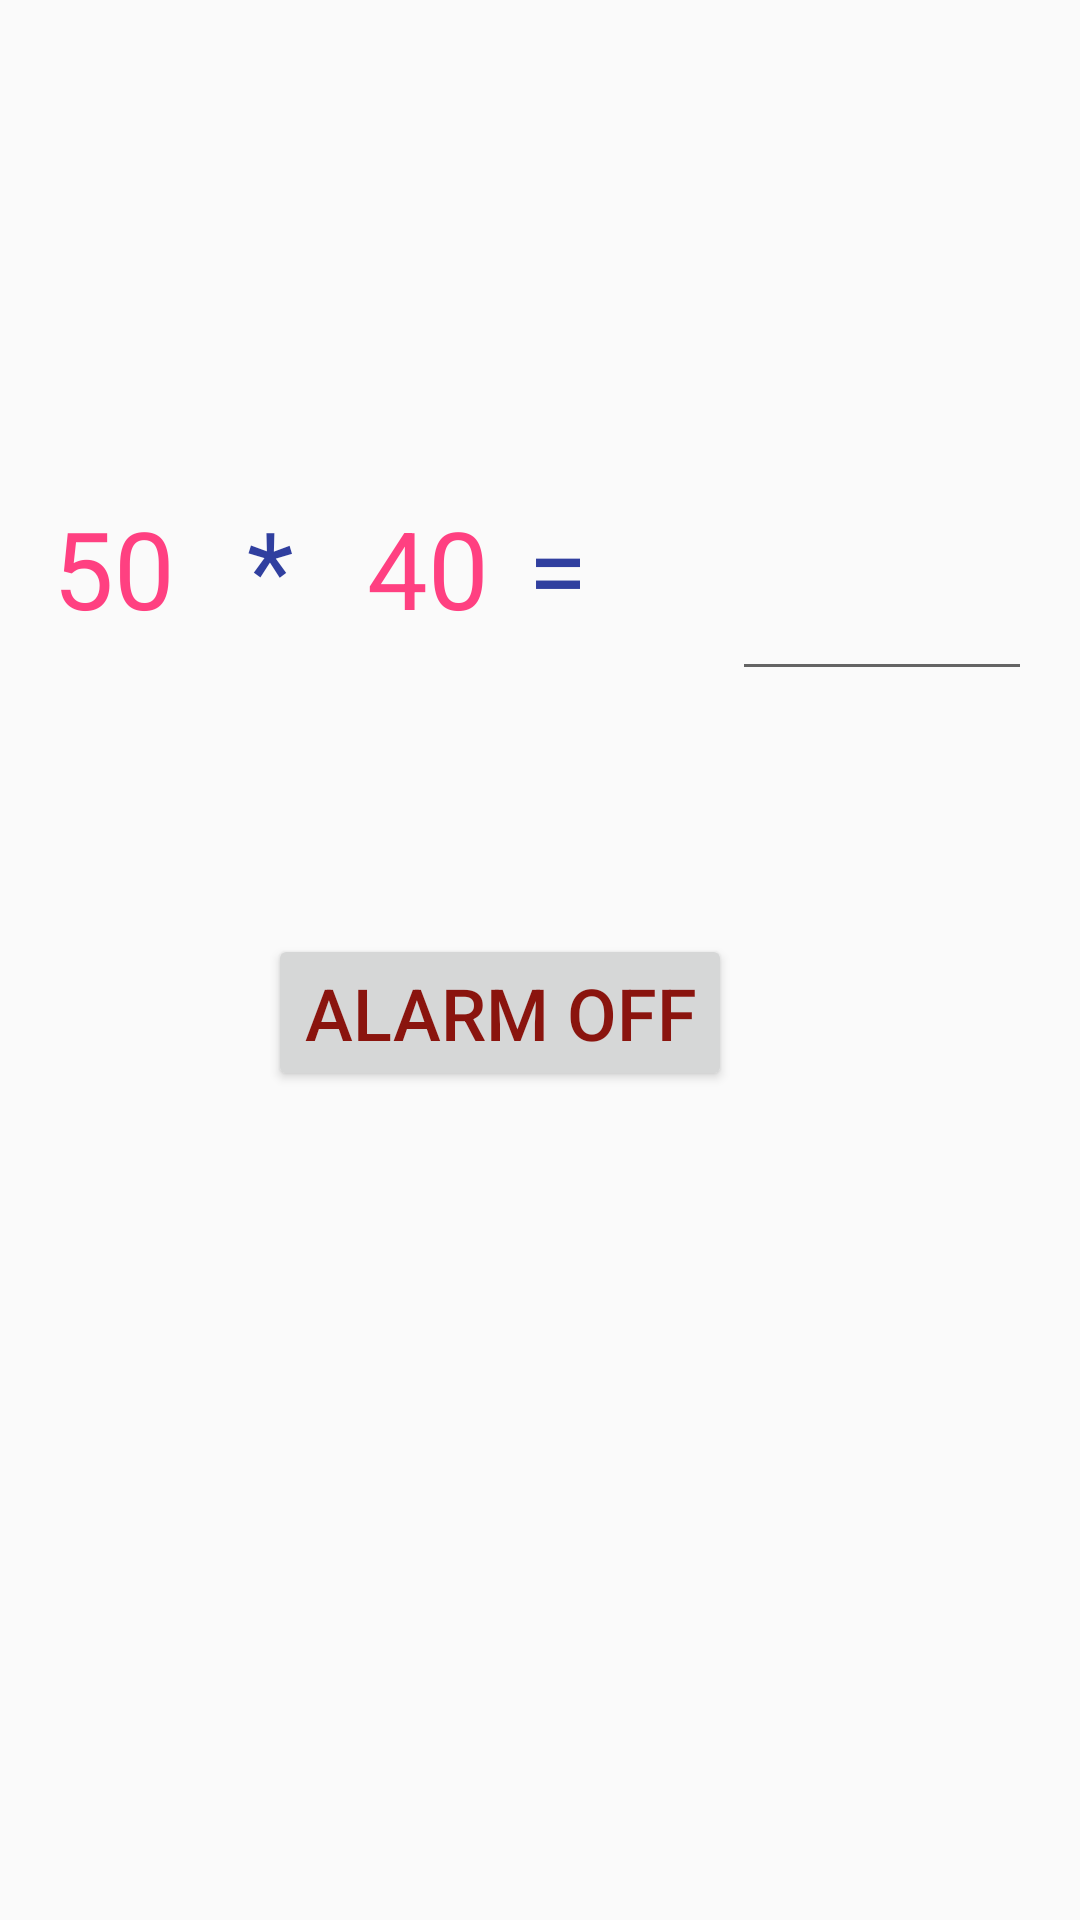

Produce the Android XML layout that renders to this screen, including the resource entries it uses.
<!-- AndroidManifest.xml: application theme AppTheme -->
<!-- res/layout/activity_close_alarm.xml -->
<?xml version="1.0" encoding="utf-8"?>
<RelativeLayout xmlns:android="http://schemas.android.com/apk/res/android"
    xmlns:tools="http://schemas.android.com/tools"
    android:id="@+id/activity_close_alarm"
    android:layout_width="match_parent"
    android:layout_height="match_parent"
    android:paddingBottom="@dimen/activity_vertical_margin"
    android:paddingLeft="@dimen/activity_horizontal_margin"
    android:paddingRight="@dimen/activity_horizontal_margin"
    android:paddingTop="@dimen/activity_vertical_margin"
    tools:context="com.example.a4study.CloseAlarm">

    <EditText
        android:layout_height="wrap_content"
        android:inputType="textPersonName"
        android:ems="10"
        android:id="@+id/edtResult"
        android:layout_width="100dp"
        android:textSize="36sp"
        android:textColor="@color/colorAccent"
        android:layout_alignTop="@+id/tvEqual"
        android:layout_alignParentEnd="true" />

    <TextView
        android:text="="
        android:layout_width="40dp"
        android:layout_height="40dp"
        android:id="@+id/tvEqual"
        android:textColor="@color/colorPrimaryDark"
        android:textSize="36sp"
        android:layout_alignBaseline="@+id/tvNum2"
        android:layout_alignBottom="@+id/tvNum2"
        android:layout_toStartOf="@+id/edtResult"
        android:layout_marginEnd="28dp" />

    <TextView
        android:text="*"
        android:layout_width="40dp"
        android:layout_height="40dp"
        android:id="@+id/tvOperator"
        android:textColor="@color/colorPrimaryDark"
        android:textSize="36sp"
        android:layout_alignBaseline="@+id/tvNum2"
        android:layout_alignBottom="@+id/tvNum2"
        android:layout_toStartOf="@+id/tvNum2" />

    <TextView
        android:text="40"
        android:layout_width="wrap_content"
        android:layout_height="40dp"
        android:id="@+id/tvNum2"
        android:textColor="@color/colorAccent"
        android:textSize="36sp"
        android:layout_alignBaseline="@+id/tvNum1"
        android:layout_alignBottom="@+id/tvNum1"
        android:layout_toStartOf="@+id/tvEqual"
        android:layout_marginEnd="13dp" />

    <Button
        android:text="Alarm Off"
        android:layout_width="wrap_content"
        android:layout_height="wrap_content"
        android:textColor="@color/tabsScrollColor"
        android:textSize="24sp"
        android:id="@+id/btOff"
        android:layout_marginTop="81dp"
        android:layout_below="@+id/edtResult"
        android:layout_toStartOf="@+id/edtResult" />

    <TextView
        android:text="50"
        android:layout_width="wrap_content"
        android:layout_height="40dp"
        android:id="@+id/tvNum1"
        android:textColor="@color/colorAccent"
        android:textSize="36sp"
        android:layout_marginTop="149dp"
        android:layout_alignParentTop="true"
        android:layout_toStartOf="@+id/tvOperator"
        android:layout_marginEnd="24dp" />

</RelativeLayout>
<!-- resources referenced by this layout -->
<resources>
  <color name="colorAccent">#ff4081</color>
  <color name="colorPrimaryDark">#303f9f</color>
  <color name="tabsScrollColor">#8a140e</color>
  <dimen name="activity_horizontal_margin">16dp</dimen>
  <dimen name="activity_vertical_margin">16dp</dimen>
  <style name="AppTheme" parent="Theme.AppCompat.Light.DarkActionBar">
          
          <item name="colorPrimary">@color/colorPrimary</item>
          <item name="colorPrimaryDark">@color/colorPrimaryDark</item>
          <item name="colorAccent">@color/colorAccent</item>
      </style>
  <color name="colorPrimary">#3F51B5</color>
</resources>
